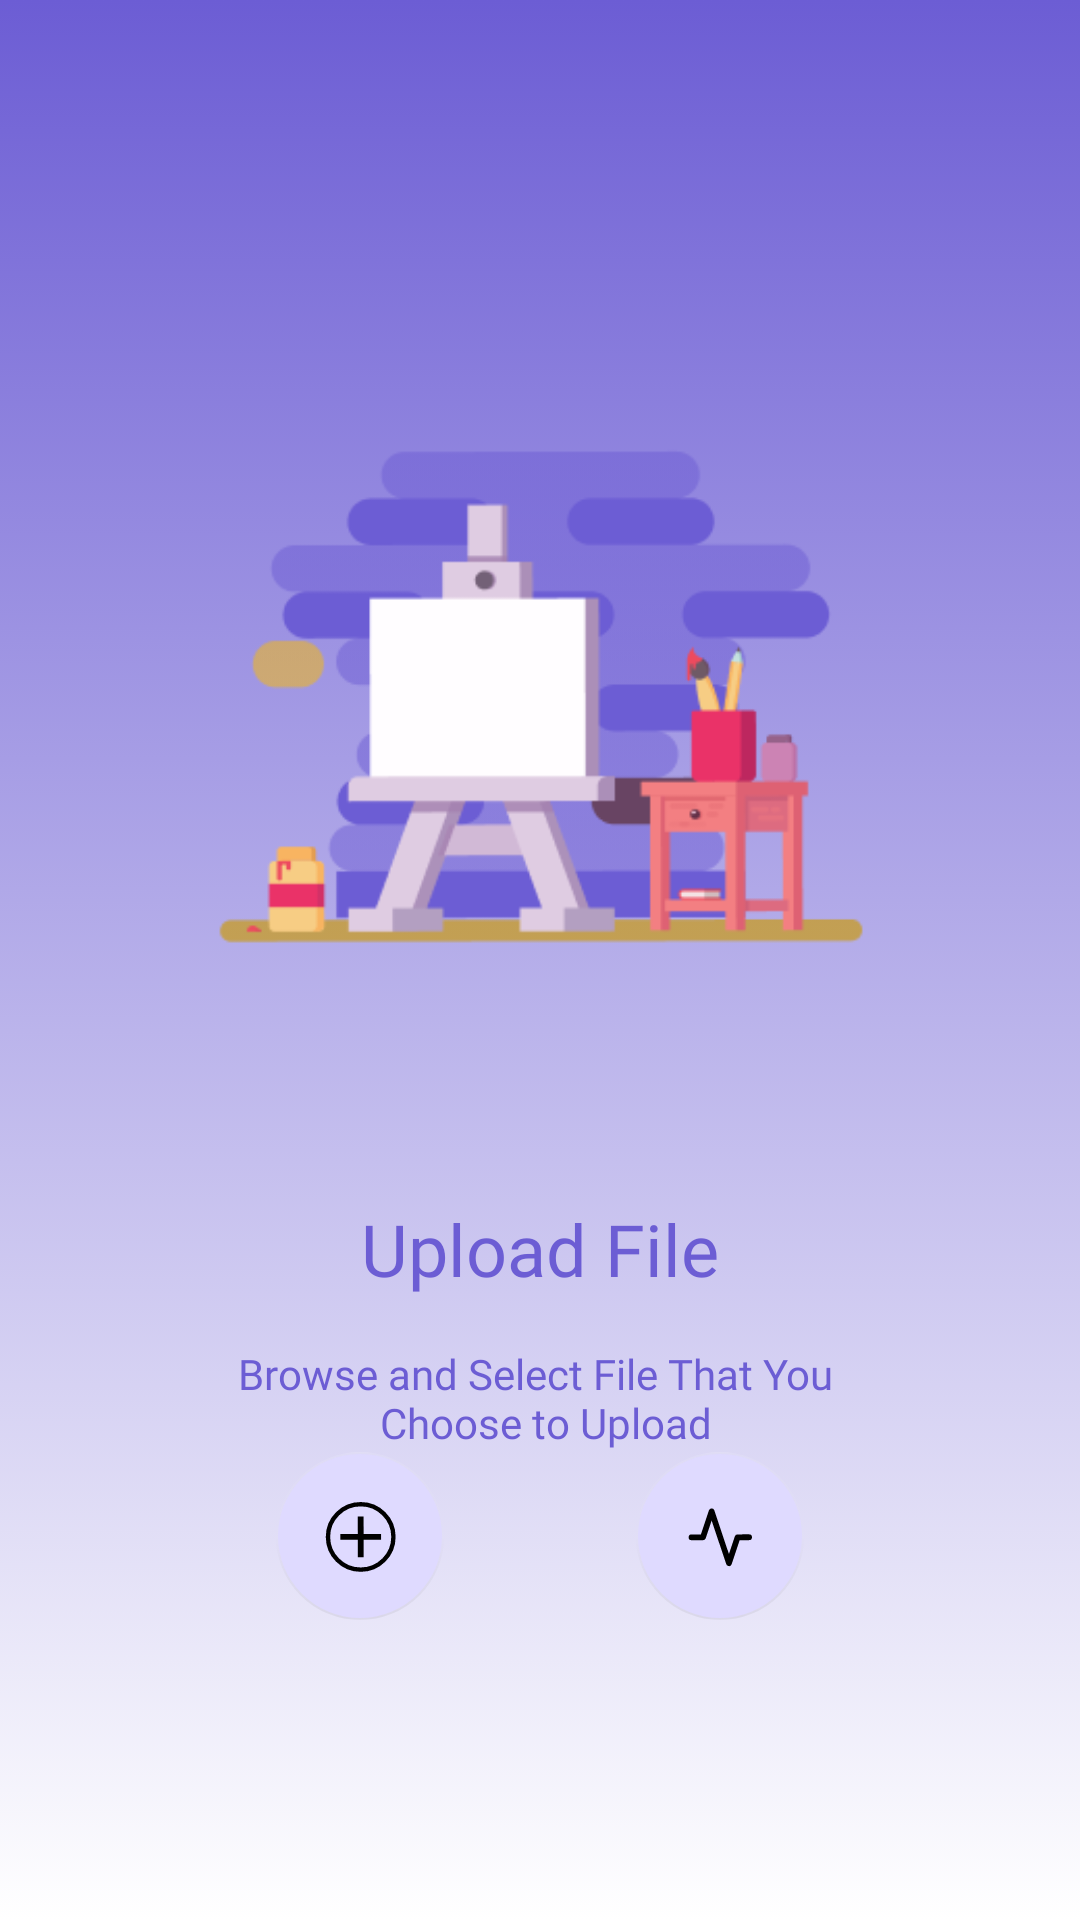

Write the Android layout XML for this screen, with the resource values it uses.
<!-- AndroidManifest.xml: application theme Theme.Eyetify -->
<!-- res/layout/fragment_scan.xml -->
<?xml version="1.0" encoding="utf-8"?>
<androidx.constraintlayout.widget.ConstraintLayout xmlns:android="http://schemas.android.com/apk/res/android"
    xmlns:tools="http://schemas.android.com/tools"
    android:layout_width="match_parent"
    android:layout_height="match_parent"
    xmlns:app="http://schemas.android.com/apk/res-auto"
    tools:context=".ui.fragment.ScanFragment"
    android:background="@drawable/gradient_background">

    <ImageView
        android:id="@+id/image_placeholder"
        android:layout_width="300sp"
        android:layout_height="300sp"
        android:layout_marginTop="100dp"
        android:contentDescription="@string/photo"
        android:src="@drawable/placeholder"
        app:layout_constraintEnd_toEndOf="parent"
        app:layout_constraintStart_toStartOf="parent"
        app:layout_constraintTop_toTopOf="parent" />

    <TextView
        android:id="@+id/textTitleUpload"
        android:layout_width="wrap_content"
        android:layout_height="wrap_content"
        app:layout_constraintTop_toBottomOf="@id/image_placeholder"
        app:layout_constraintStart_toStartOf="parent"
        app:layout_constraintEnd_toEndOf="parent"
        android:text="@string/upload_file"
        android:textSize="24sp"
        android:fontFamily="@font/semibold"
        android:textColor="@color/soft_purple"/>

    <TextView
        android:id="@+id/textDescriptionUpload"
        android:layout_width="wrap_content"
        android:layout_height="wrap_content"
        app:layout_constraintTop_toBottomOf="@id/textTitleUpload"
        app:layout_constraintStart_toStartOf="parent"
        app:layout_constraintEnd_toEndOf="parent"
        android:text="@string/desc_upload_file"
        android:textAlignment="center"
        android:textSize="14sp"
        android:layout_marginTop="16dp"
        android:fontFamily="@font/regular"
        android:textColor="@color/soft_purple"/>

    <LinearLayout
        android:id="@+id/container_button"
        android:layout_width="wrap_content"
        android:layout_height="wrap_content"
        android:orientation="horizontal"
        app:layout_constraintStart_toStartOf="parent"
        app:layout_constraintEnd_toEndOf="parent"
        app:layout_constraintBottom_toBottomOf="parent"
        android:gravity="center"
        android:layout_marginBottom="100dp">

        <com.google.android.material.floatingactionbutton.FloatingActionButton
            android:id="@+id/add_image_button"
            android:layout_width="wrap_content"
            android:layout_height="wrap_content"
            android:contentDescription="@string/icon_upload"
            android:src="@drawable/ic_add"
            android:layout_marginHorizontal="32dp"
            android:backgroundTint="@color/background_purple"
            style="@style/Widget.Material3.Button.OutlinedButton.Icon"
            />

        <com.google.android.material.floatingactionbutton.FloatingActionButton
            android:id="@+id/analyze_image_button"
            android:layout_width="wrap_content"
            android:layout_height="wrap_content"
            android:contentDescription="@string/icon_analyze"
            android:src="@drawable/ic_analyze"
            android:layout_marginHorizontal="32dp"
            android:backgroundTint="@color/background_purple"
            style="@style/Widget.Material3.Button.OutlinedButton.Icon"
            />
    </LinearLayout>

    <com.google.android.material.progressindicator.LinearProgressIndicator
        android:id="@+id/progress_bar"
        android:layout_width="match_parent"
        android:layout_height="wrap_content"
        android:indeterminate="true"
        android:visibility="gone"
        app:layout_constraintEnd_toEndOf="parent"
        app:layout_constraintStart_toStartOf="parent"
        app:layout_constraintBottom_toBottomOf="parent" />

</androidx.constraintlayout.widget.ConstraintLayout>
<!-- resources referenced by this layout -->
<resources>
  <color name="background_purple">#DFDAFF</color>
  <color name="soft_purple">#6C5DD4</color>
  <!-- drawable gradient_background (drawable) -->
  <?xml version="1.0" encoding="utf-8"?>
  <selector xmlns:android="http://schemas.android.com/apk/res/android">
      <item>
          <shape>
              <gradient
                  android:angle="-90"
                  android:startColor="@color/soft_purple"
                  android:endColor="@color/white"
                  android:type="linear"/>
          </shape>
      </item>
  </selector>
  <!-- drawable ic_add (drawable) -->
  <vector xmlns:android="http://schemas.android.com/apk/res/android"
      android:width="33dp"
      android:height="33dp"
      android:viewportWidth="33"
      android:viewportHeight="33">
    <path
        android:pathData="M16.823,16.923m-15,0.02a15,15 0,1 1,30 -0.04a15,15 0,1 1,-30 0.04"
        android:strokeWidth="2"
        android:fillColor="#00000000"
        android:strokeColor="#6C5DD4"/>
    <path
        android:pathData="M16.81,7.588L16.836,26.254"
        android:strokeWidth="2.66667"
        android:fillColor="#00000000"
        android:strokeColor="#6C5DD4"/>
    <path
        android:pathData="M7.49,16.933L26.156,16.908"
        android:strokeWidth="2.66667"
        android:fillColor="#00000000"
        android:strokeColor="#6C5DD4"/>
  </vector>
  <!-- drawable ic_analyze (drawable) -->
  <vector xmlns:android="http://schemas.android.com/apk/res/android"
      android:width="25dp"
      android:height="25dp"
      android:viewportWidth="25"
      android:viewportHeight="25">
    <path
        android:pathData="M22.601,12.933L18.601,12.939L15.613,21.942L9.589,3.951L6.601,12.955L2.601,12.96"
        android:strokeLineJoin="round"
        android:strokeWidth="2"
        android:fillColor="#00000000"
        android:strokeColor="#6C5DD4"
        android:strokeLineCap="round"/>
  </vector>
  <!-- drawable placeholder: png bitmap (drawable, 13425 bytes) -->
  <string name="desc_upload_file">Browse and Select File That You \n Choose to Upload</string>
  <string name="icon_analyze">Analyze Icon</string>
  <string name="icon_upload">Upload Icon</string>
  <string name="photo">Image</string>
  <string name="upload_file">Upload File</string>
  <style name="Theme.Eyetify" parent="Base.Theme.Eyetify" />
  <color name="white">#FFFFFFFF</color>
  <style name="Base.Theme.Eyetify" parent="Theme.MaterialComponents.DayNight.NoActionBar">
          
          
      </style>
</resources>
